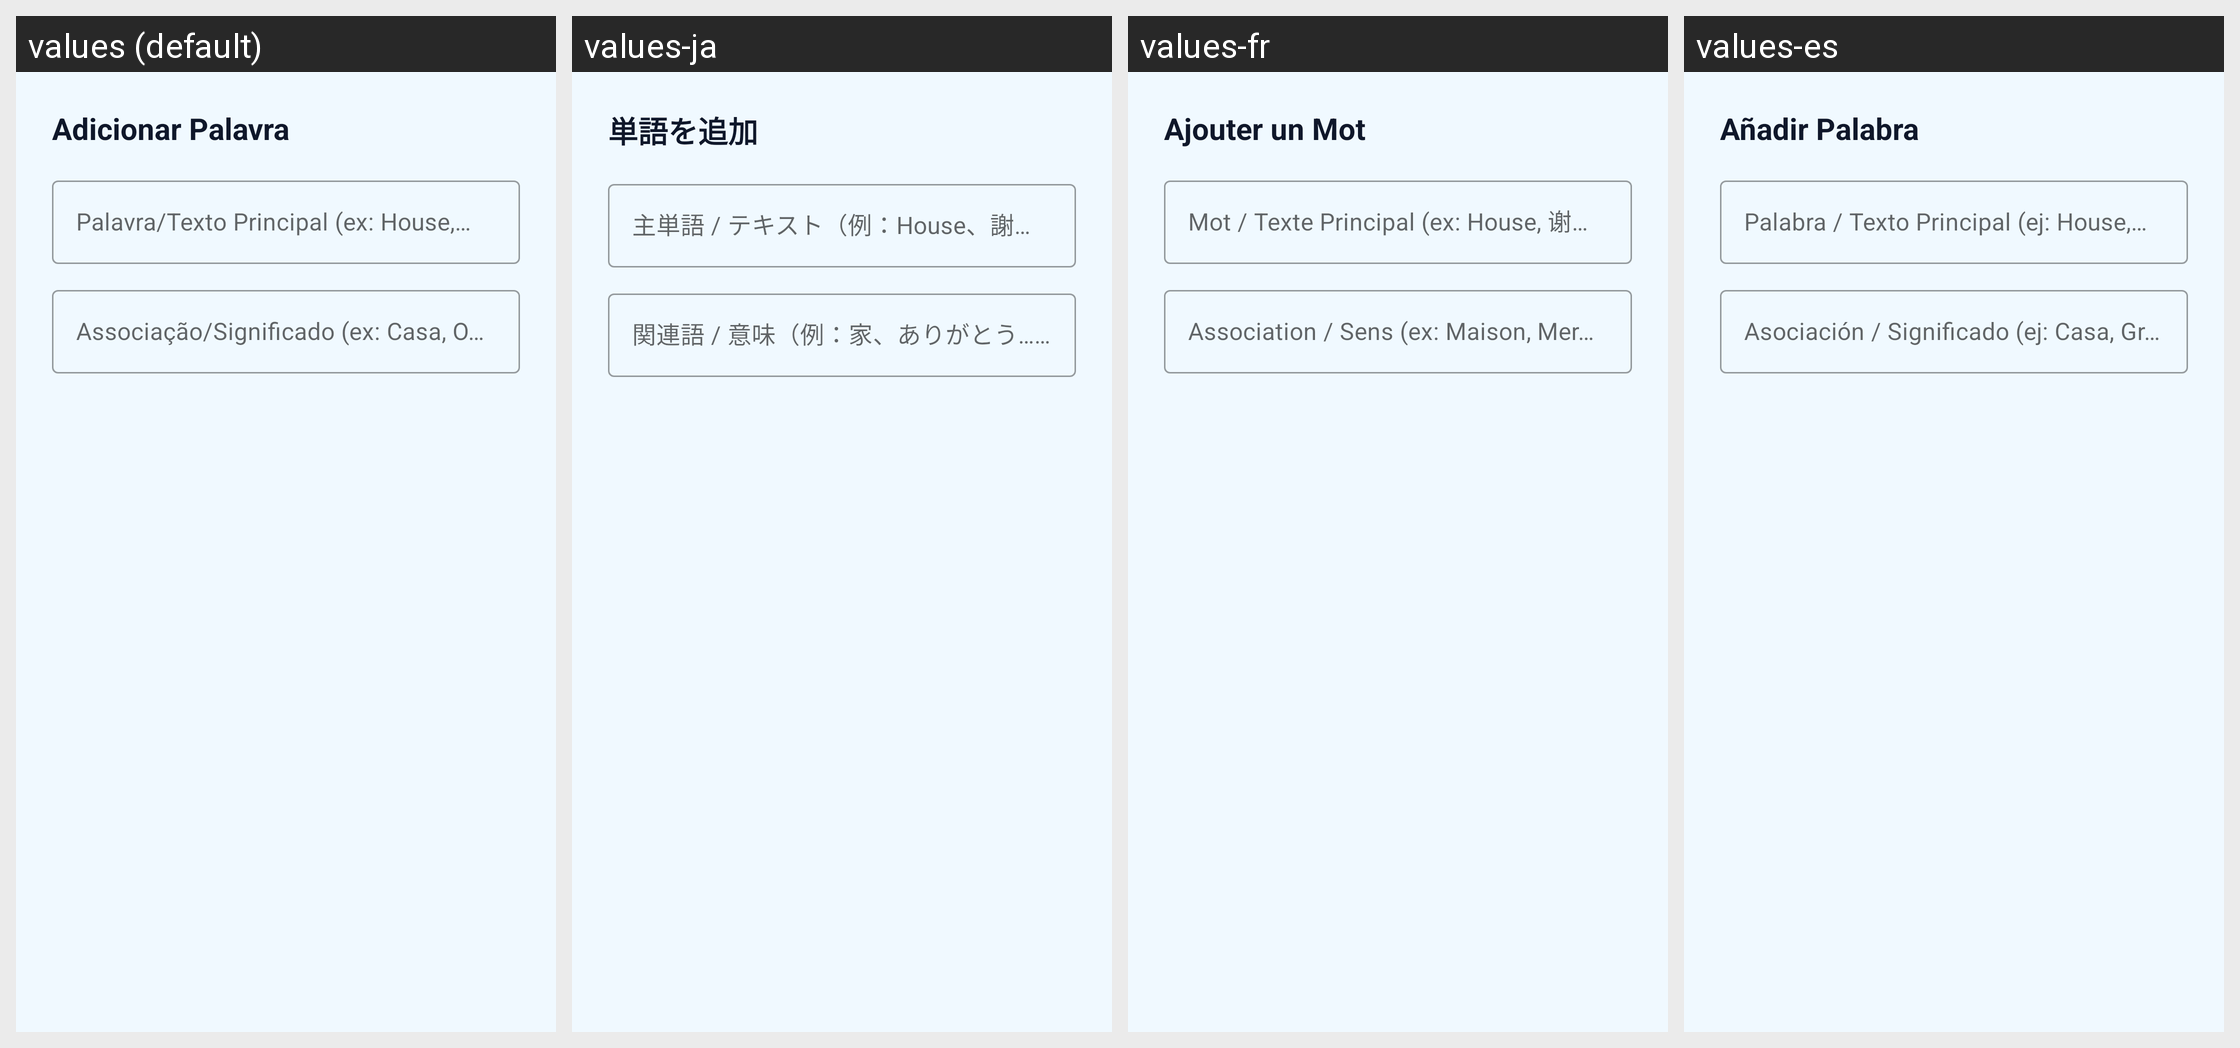

The Android screen above is rendered under several locales of the same app. Produce the string resources it draws, with the default and per-locale values.
Android screen res/layout/dialog_add_word.xml rendered under 4 locales, left to right: values (default), values-ja, values-fr, values-es. Device: Nexus 5 (rendered at 1080×1920; each locale shown at half size, 540×960, under a caption strip naming it); theme Theme.Vocabulary.
Other locales in the repository, not shown: values-de, values-en, values-zh.
Strings drawn on this screen, with the default value and each locale's value (text and hints the layout hard-codes, and strings that could not be matched under every locale, appear in the picture but are not listed):

add_word
  values: Adicionar Palavra
  values-ja: 単語を追加
  values-fr: Ajouter un Mot
  values-es: Añadir Palabra

primary_text_hint
  values: Palavra/Texto Principal (ex: House, 谢谢, Jo 3:16)
  values-ja: 主単語 / テキスト（例：House、謝謝、ヨハネ 3:16）
  values-fr: Mot / Texte Principal (ex: House, 谢谢, Jn 3:16)
  values-es: Palabra / Texto Principal (ej: House, 谢谢, Jn 3:16)

association_text_hint
  values: Associação/Significado (ex: Casa, Obrigado, ...)
  values-ja: 関連語 / 意味（例：家、ありがとう…）
  values-fr: Association / Sens (ex: Maison, Merci, ...)
  values-es: Asociación / Significado (ej: Casa, Gracias, ...)
